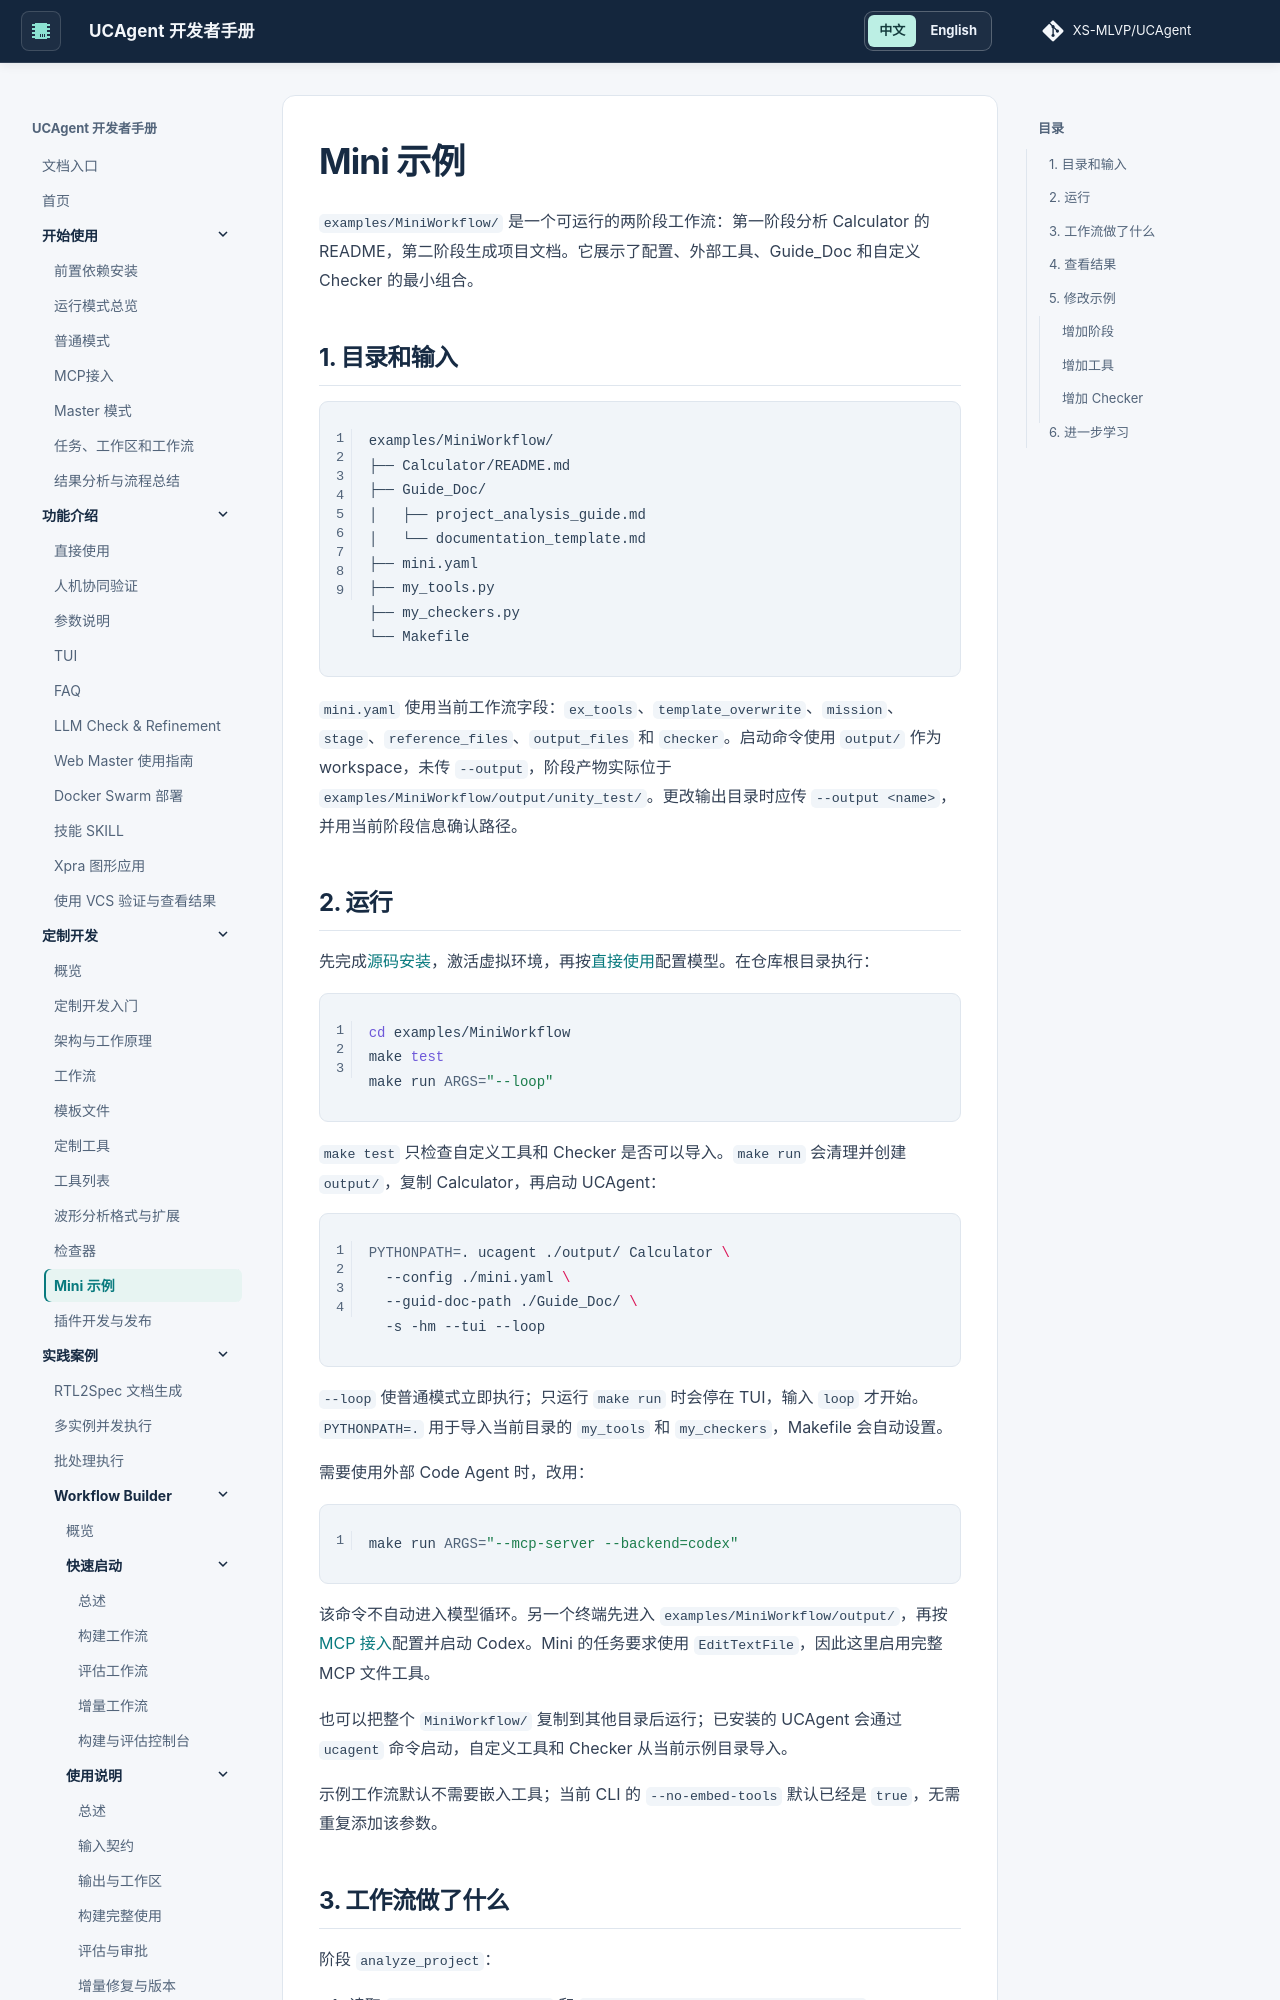

repository: XS-MLVP/UCAgent · page: content/03_develop/08_mini_example/index.html · generator: mkdocs


# Mini 示例

`examples/MiniWorkflow/` 是一个可运行的两阶段工作流：第一阶段分析 Calculator 的 README，第二阶段生成项目文档。它展示了配置、外部工具、Guide_Doc 和自定义 Checker 的最小组合。

## 1. 目录和输入

```text
examples/MiniWorkflow/
├── Calculator/README.md
├── Guide_Doc/
│   ├── project_analysis_guide.md
│   └── documentation_template.md
├── mini.yaml
├── my_tools.py
├── my_checkers.py
└── Makefile
```

`mini.yaml` 使用当前工作流字段：`ex_tools`、`template_overwrite`、`mission`、`stage`、`reference_files`、`output_files` 和 `checker`。启动命令使用 `output/` 作为 workspace，未传 `--output`，阶段产物实际位于 `examples/MiniWorkflow/output/unity_test/`。更改输出目录时应传 `--output <name>`，并用当前阶段信息确认路径。
